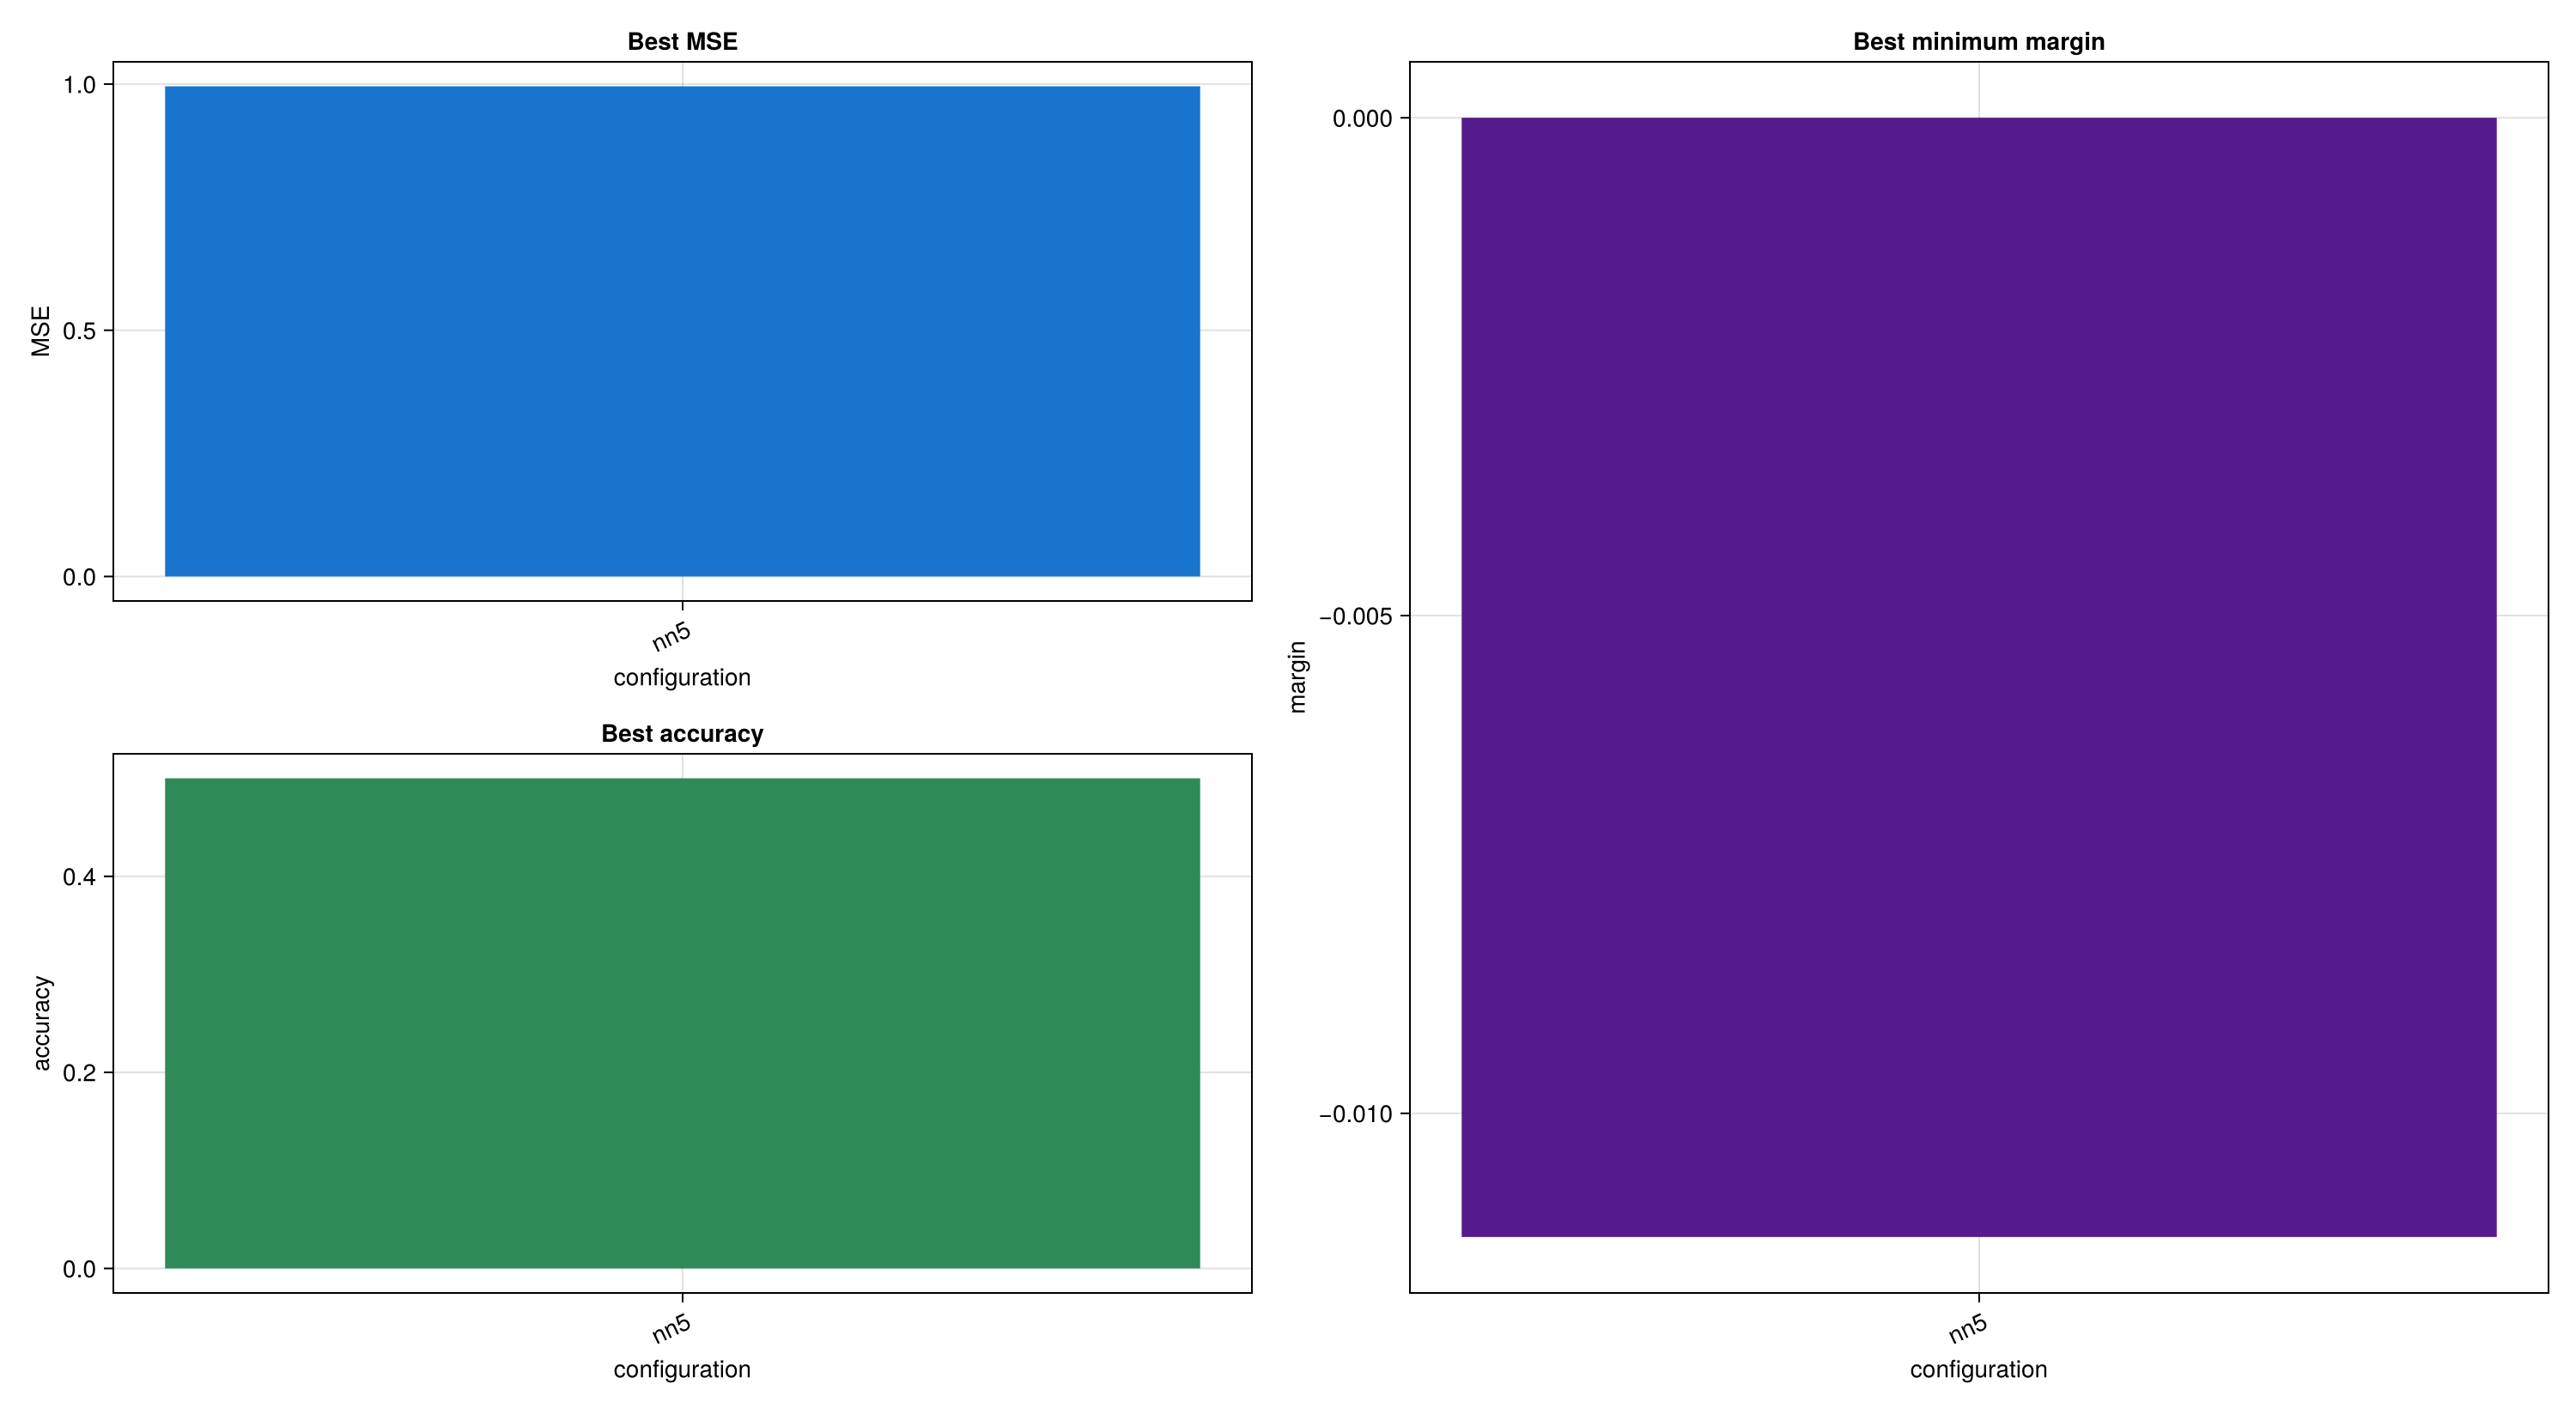

Data behind this chart, as committed beside it:
config, nn, best_mse, best_accuracy, best_epoch, best_min_margin, best_margin_epoch, first_all_correct_epoch, run_dir
nn5, 5, 0.9954, 0.5, 0, -0.01124, 0, -1, ext/IsingLearning/experiments/XOR/diagno…
